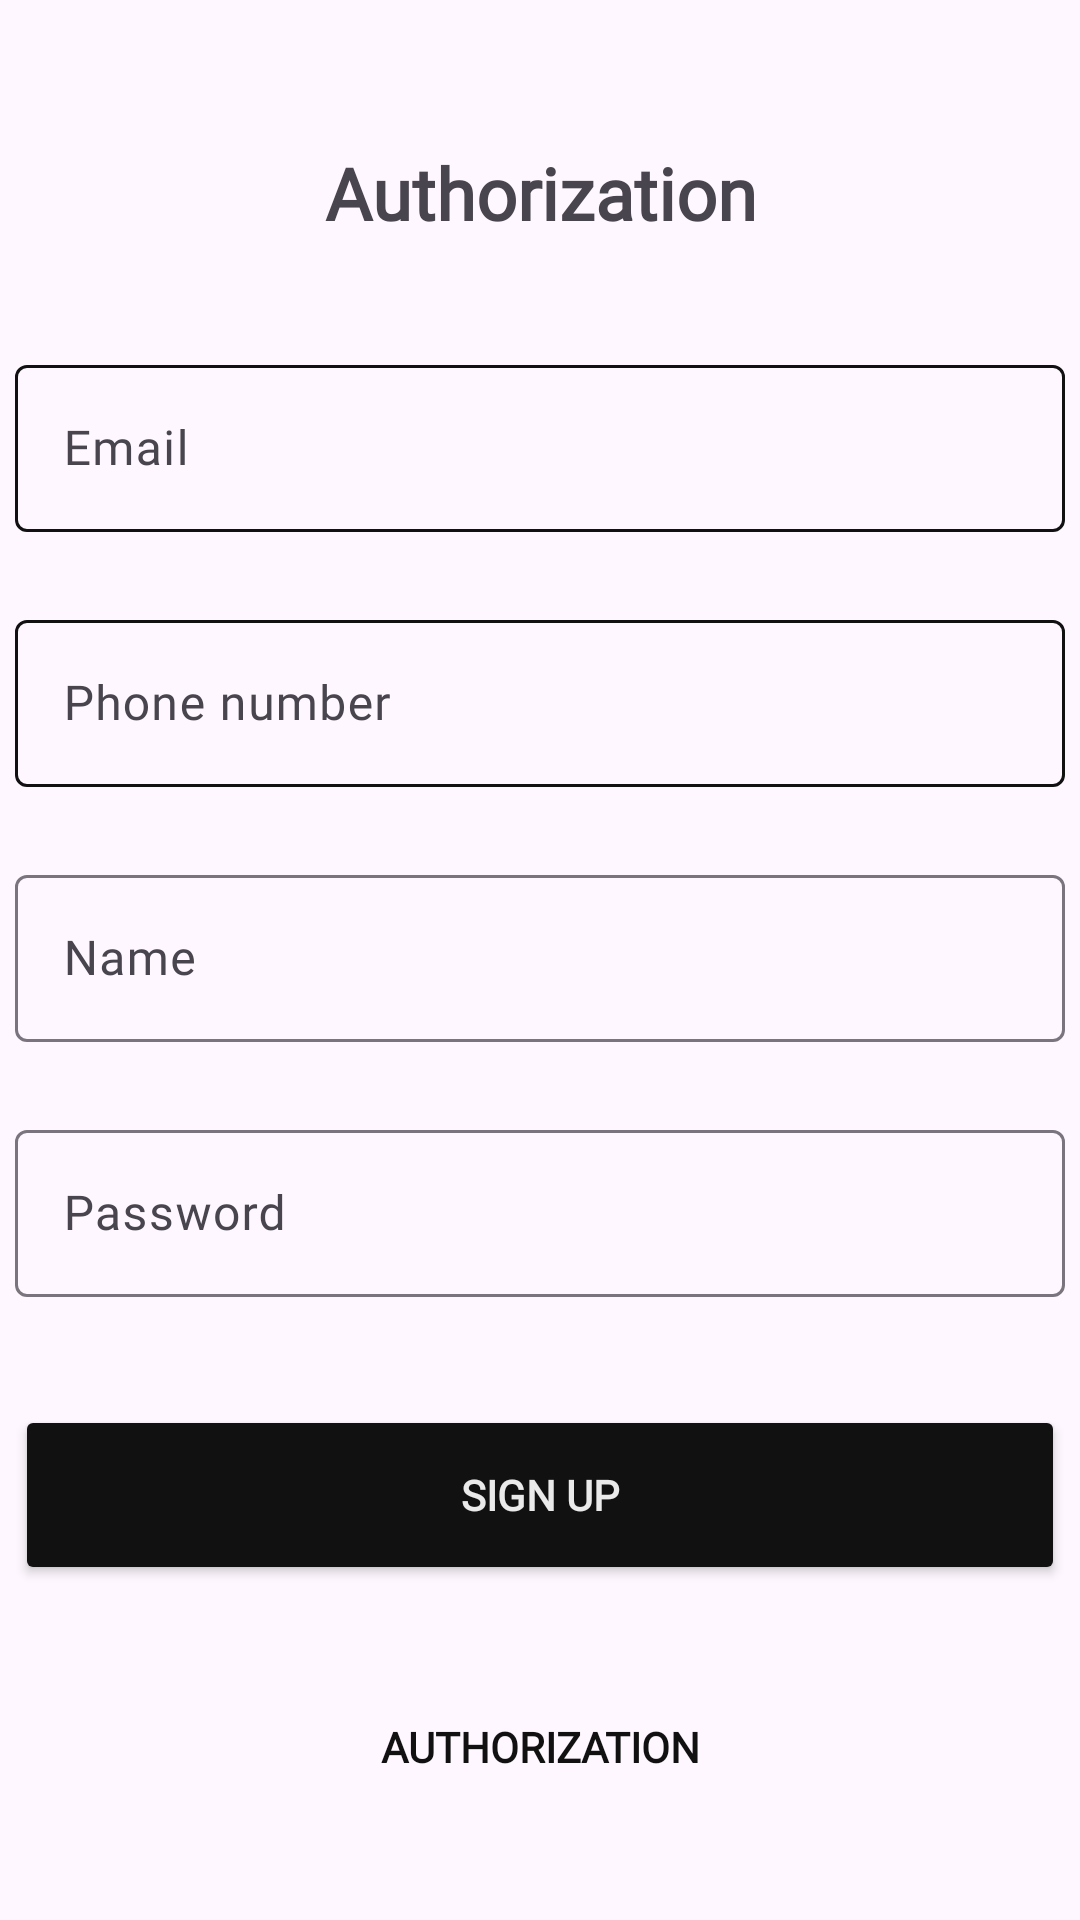

Write the Android layout XML for this screen, with the resource values it uses.
<!-- AndroidManifest.xml: application theme Theme.TaxiXML -->
<!-- res/layout/fragment_registration.xml -->
<?xml version="1.0" encoding="utf-8"?>
<FrameLayout xmlns:android="http://schemas.android.com/apk/res/android"
    xmlns:app="http://schemas.android.com/apk/res-auto"
    xmlns:tools="http://schemas.android.com/tools"
    android:layout_width="match_parent"
    android:layout_height="match_parent"
    tools:context=".presentation.view.fragment.RegistrationFragment">

    <ScrollView
        android:layout_width="match_parent"
        android:layout_height="match_parent">

        <LinearLayout
            android:layout_width="match_parent"
            android:layout_height="match_parent"
            android:orientation="vertical">

            <TextView
                android:id="@+id/tvAaddAddressTitle"
                android:layout_width="match_parent"
                android:layout_height="wrap_content"
                android:layout_marginTop="48dp"
                android:fontFamily="@font/inter_semibold"
                android:text="@string/authorization"
                android:textAlignment="center"
                android:textSize="24sp"
                android:textStyle="bold" />

            <com.google.android.material.textfield.TextInputLayout
                style="@style/base_edittext_style"
                android:layout_width="350dp"
                android:layout_height="wrap_content"
                android:layout_gravity="center"
                android:layout_marginTop="36dp"
                android:hint="@string/email"
                app:endIconMode="clear_text">

                <com.google.android.material.textfield.TextInputEditText
                    android:id="@+id/etEmail"
                    android:layout_width="match_parent"
                    android:layout_height="match_parent" />
            </com.google.android.material.textfield.TextInputLayout>

            <com.google.android.material.textfield.TextInputLayout
                style="@style/base_edittext_style"
                android:layout_width="350dp"
                android:layout_height="match_parent"
                android:layout_gravity="center"
                android:layout_marginTop="24dp"
                android:hint="@string/phone_number"
                app:endIconMode="clear_text">

                <com.google.android.material.textfield.TextInputEditText
                    android:id="@+id/etPhoneNumber"
                    android:layout_width="match_parent"
                    android:layout_height="match_parent" />
            </com.google.android.material.textfield.TextInputLayout>

            <com.google.android.material.textfield.TextInputLayout
                android:layout_width="350dp"
                android:layout_height="wrap_content"
                android:layout_gravity="center"
                android:layout_marginTop="24dp"
                android:hint="@string/name"
                app:endIconMode="clear_text">

                <com.google.android.material.textfield.TextInputEditText
                    android:id="@+id/etName"
                    android:layout_width="match_parent"
                    android:layout_height="match_parent" />
            </com.google.android.material.textfield.TextInputLayout>

            <com.google.android.material.textfield.TextInputLayout
                android:layout_width="350dp"
                android:layout_height="match_parent"
                android:layout_gravity="center"
                android:layout_marginTop="24dp"
                android:hint="@string/password"
                app:endIconMode="clear_text">

                <com.google.android.material.textfield.TextInputEditText
                    android:id="@+id/etPassword"
                    android:layout_width="match_parent"
                    android:layout_height="match_parent" />
            </com.google.android.material.textfield.TextInputLayout>

            <Button
                android:id="@+id/btnSigUp"
                style="@style/main_button_style"
                android:layout_width="350dp"
                android:layout_height="60dp"
                android:layout_gravity="center"
                android:layout_marginTop="36dp"
                android:text="@string/sign_up"
                app:cornerRadius="10dp" />

            <Button
                android:id="@+id/btnToAuthorization"
                android:layout_width="350dp"
                android:layout_height="60dp"
                android:layout_gravity="center"
                android:layout_marginTop="24dp"
                android:text="@string/authorization"
                app:cornerRadius="10dp"
                app:strokeColor="@color/accentColor"
                app:strokeWidth="2dp"
                style="@style/bordered_button_style" />

        </LinearLayout>
    </ScrollView>
</FrameLayout>
<!-- resources referenced by this layout -->
<resources>
  <color name="accentColor" tools:override="true">#111111</color>
  <string name="authorization">Authorization</string>
  <string name="email">Email</string>
  <string name="name">Name</string>
  <string name="password">Password</string>
  <string name="phone_number">Phone number</string>
  <string name="sign_up">Sign up</string>
  <style name="base_edittext_style" parent="Widget.Material3.TextInputLayout.OutlinedBox">
          <item name="boxStrokeColor">@color/accentColor</item>
          <item name="cursorColor">@color/accentColor</item>
          <item name="hintTextColor">@color/accentColor</item>
          <item name="endIconMode">clear_text</item>
          <item name="boxBackgroundMode">outline</item>
          <item name="fontFamily">@font/inter</item>
  
      </style>
  <style name="bordered_button_style">
          <item name="android:background">@null</item>
          <item name="android:backgroundTint">@android:color/transparent</item>
          <item name="android:fontFamily">@font/inter_semibold</item>
          <item name="android:textColor">@color/accentColor</item>
          <item name="android:textStyle">bold</item>
          <item name="cornerRadius">10dp</item>
          <item name="strokeColor">@color/accentColor</item>
          <item name="strokeWidth">2dp</item>
      </style>
  <style name="main_button_style">
          <item name="backgroundTint">@color/accentColor</item>
          <item name="android:fontFamily">@font/inter_semibold</item>
          <item name="android:textColor">@color/secondaryColor</item>
          <item name="android:textStyle">bold</item>
          <item name="background">@drawable/main_button_background</item>
          <item name="cornerRadius">10dp</item>
      </style>
  <style name="Theme.TaxiXML" parent="Base.Theme.TaxiXML" />
  <color name="secondaryColor">#EAEAEA</color>
  <!-- drawable main_button_background (drawable) -->
  <?xml version="1.0" encoding="utf-8"?>
  <selector xmlns:android="http://schemas.android.com/apk/res/android">
      <item android:state_enabled="false">
          <shape>
              <corners android:radius="10dp"/>
              <solid android:color="@color/accentColorNotEnabled"/>
          </shape>
      </item>
      <item>
          <shape android:tint="@color/accentColor">
              <corners android:radius="10dp"/>
              <solid android:color="@color/accentColor"/>
          </shape>
      </item>
  </selector>
  <style name="Base.Theme.TaxiXML" parent="Theme.Material3.DayNight.NoActionBar">
          
          
          <item name="fontFamily">@font/inter</item>
      </style>
  <color name="accentColorNotEnabled">#222222</color>
</resources>
